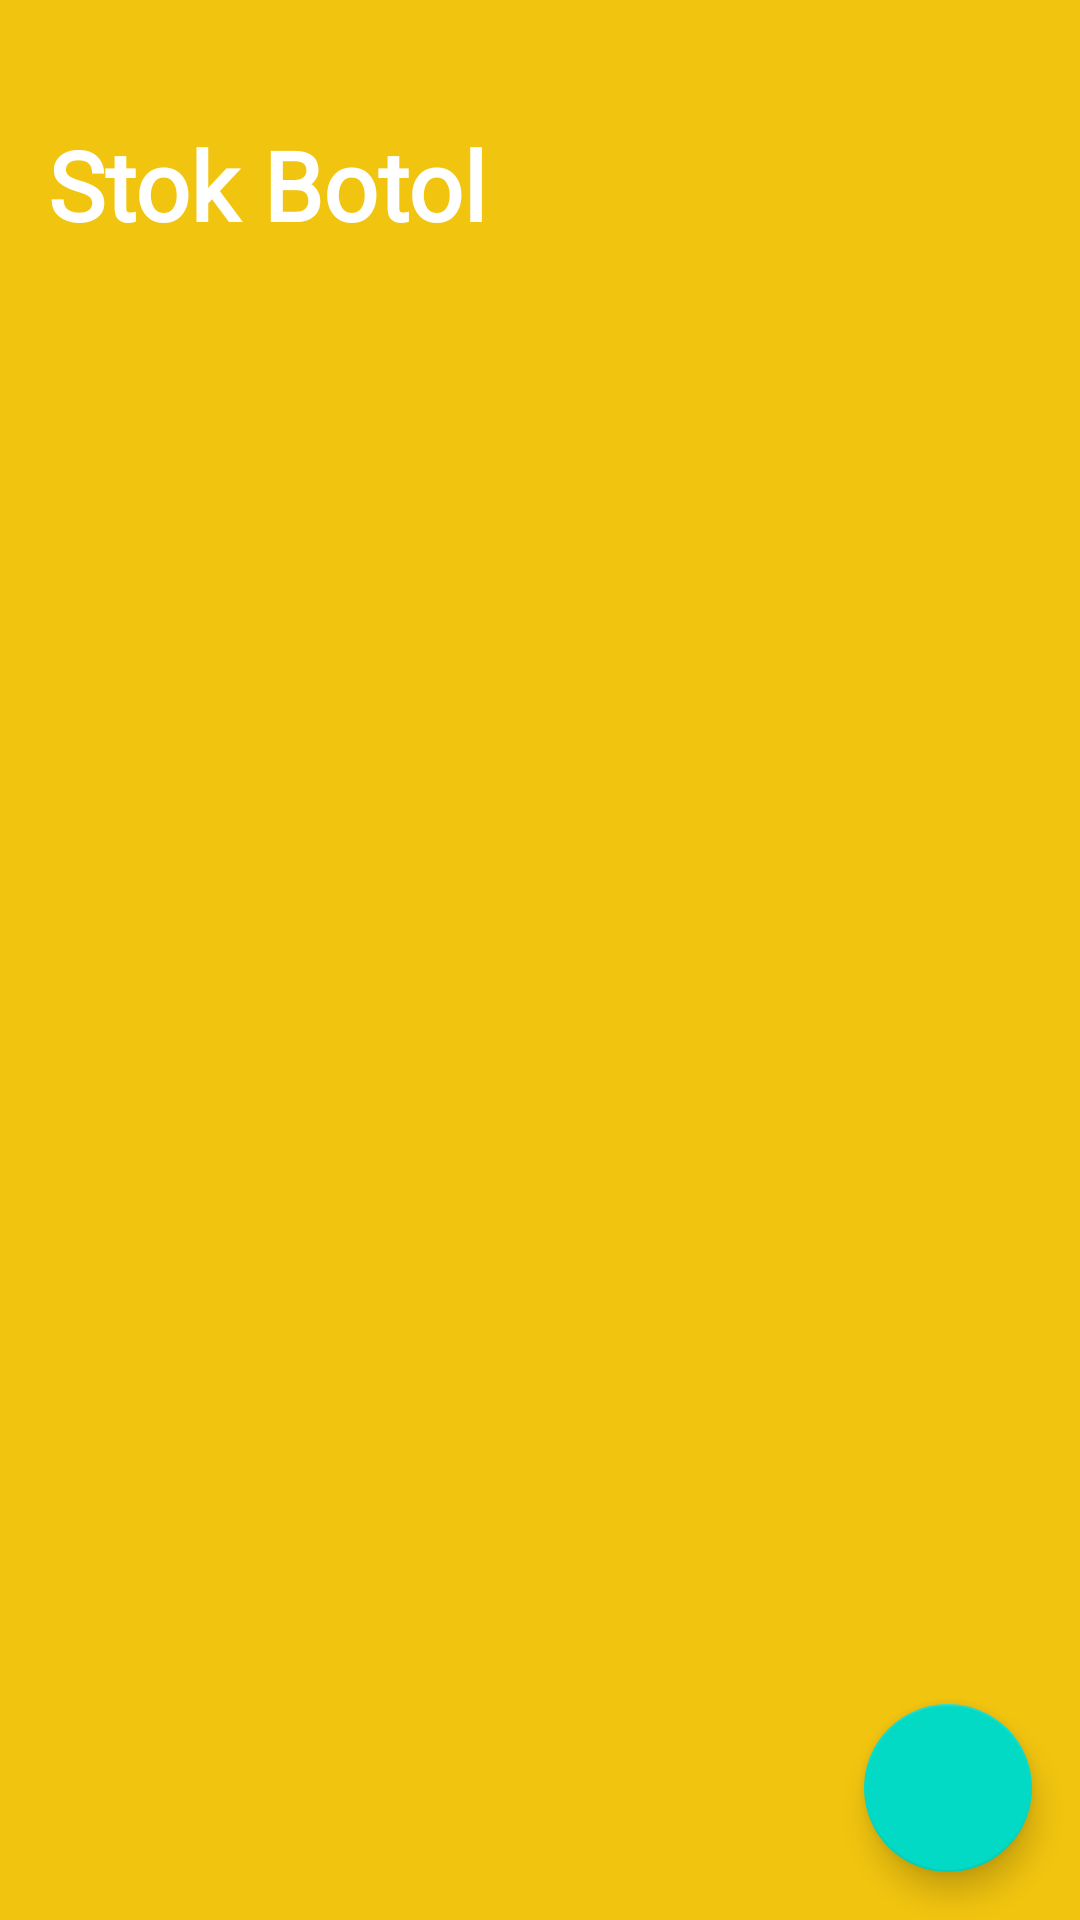

The Android layout XML behind this screen, and the referenced resources:
<!-- AndroidManifest.xml: application theme ThemeNoActionBar -->
<!-- res/layout/activity_stock.xml -->
<?xml version="1.0" encoding="utf-8"?>
<androidx.constraintlayout.widget.ConstraintLayout xmlns:android="http://schemas.android.com/apk/res/android"
    xmlns:app="http://schemas.android.com/apk/res-auto"
    xmlns:tools="http://schemas.android.com/tools"
    android:layout_width="match_parent"
    android:layout_height="match_parent"
    android:background="@color/colorPrimary"
    tools:context=".ui.main.stock.StockActivity">

    <TextView
        android:id="@+id/textView15"
        android:layout_width="wrap_content"
        android:layout_height="wrap_content"
        android:layout_marginStart="16dp"
        android:layout_marginTop="40dp"
        android:fontFamily="@font/poppins_extrabold"
        android:text="Stok Botol"
        android:textColor="@android:color/white"
        android:textSize="32sp"
        android:textStyle="bold"
        app:layout_constraintStart_toStartOf="parent"
        app:layout_constraintTop_toTopOf="parent" />

    <androidx.recyclerview.widget.RecyclerView
        android:id="@+id/rv_stok"
        android:layout_width="match_parent"
        android:layout_height="0dp"
        android:layout_marginTop="16dp"
        app:layout_constraintBottom_toBottomOf="parent"
        app:layout_constraintEnd_toEndOf="parent"
        app:layout_constraintStart_toStartOf="parent"
        app:layout_constraintTop_toBottomOf="@+id/textView15" />

    <com.google.android.material.floatingactionbutton.FloatingActionButton
        android:id="@+id/tambah_stok"
        android:layout_width="wrap_content"
        android:layout_height="wrap_content"
        android:layout_marginEnd="16dp"
        android:layout_marginBottom="16dp"
        android:clickable="true"
        app:layout_constraintBottom_toBottomOf="parent"
        app:layout_constraintEnd_toEndOf="parent"
        app:srcCompat="@drawable/ic_add_24dp" />

    <ProgressBar
        android:id="@+id/progressBar5"
        style="?android:attr/progressBarStyle"
        android:layout_width="wrap_content"
        android:layout_height="wrap_content"
        android:visibility="gone"
        app:layout_constraintBottom_toBottomOf="parent"
        app:layout_constraintEnd_toEndOf="@+id/rv_stok"
        app:layout_constraintStart_toStartOf="parent"
        app:layout_constraintTop_toBottomOf="@+id/textView15" />

</androidx.constraintlayout.widget.ConstraintLayout>
<!-- resources referenced by this layout -->
<resources>
  <color name="colorPrimary">#F1C40F</color>
  <style name="ThemeNoActionBar" parent="Theme.MaterialComponents.Light.NoActionBar">
          <item name="colorPrimary">@color/colorPrimary</item>
          <item name="colorPrimaryDark">@color/colorPrimaryDark</item>
          <item name="colorAccent">@color/colorAccent</item>
          <item name="android:windowActionBar">false</item>
          <item name="android:windowTranslucentStatus">true</item>
      </style>
  <color name="colorPrimaryDark">#F39C12</color>
  <color name="colorAccent">#D81B60</color>
</resources>
